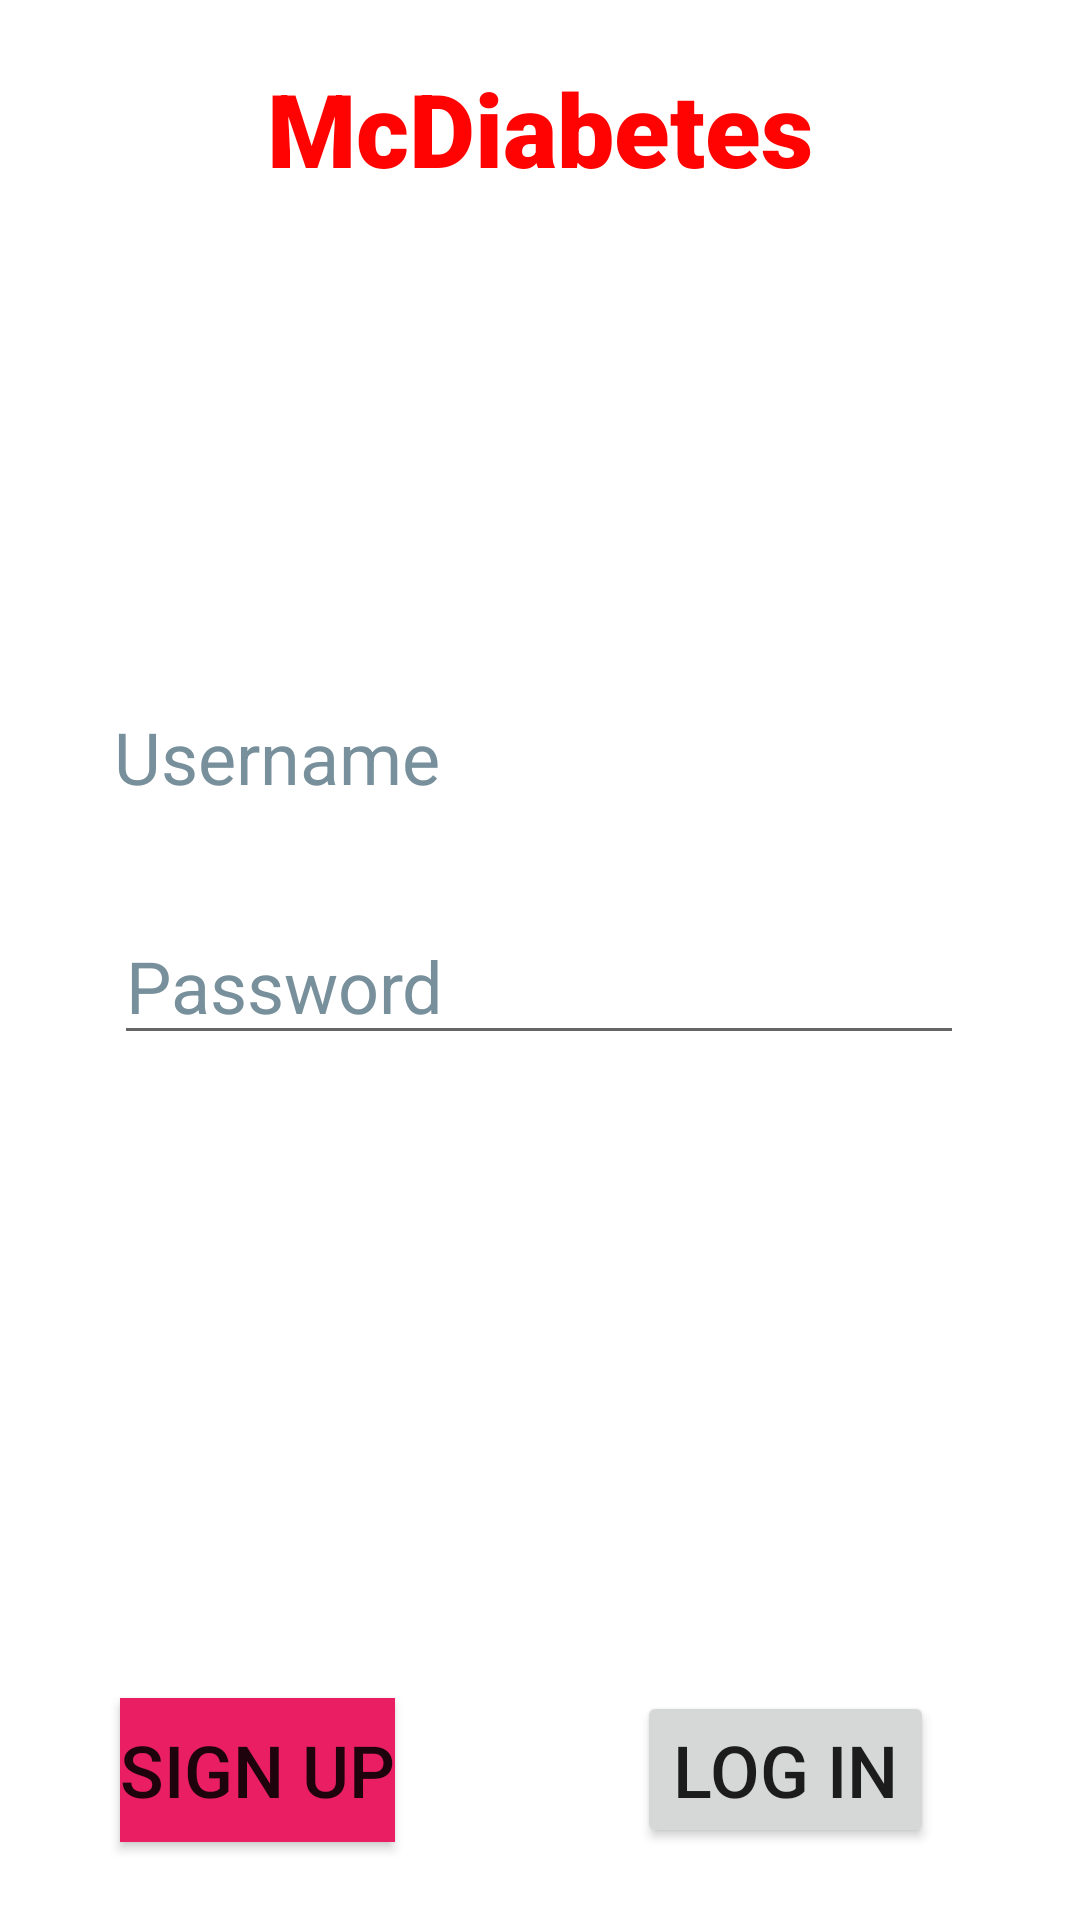

This screen was rendered from an Android layout file. Write that file and the resources it references.
<!-- AndroidManifest.xml: application theme Theme.McDiabetes -->
<!-- res/layout/activity_main.xml -->
<?xml version="1.0" encoding="utf-8"?>
<androidx.constraintlayout.widget.ConstraintLayout xmlns:android="http://schemas.android.com/apk/res/android"
    xmlns:app="http://schemas.android.com/apk/res-auto"
    xmlns:tools="http://schemas.android.com/tools"
    android:layout_width="match_parent"
    android:layout_height="match_parent"
    tools:context=".MainActivity">

    <TextView
        android:id="@+id/txtMcDiaetes"
        android:layout_width="wrap_content"
        android:layout_height="wrap_content"
        android:layout_marginTop="20dp"
        android:fontFamily="sans-serif-black"
        android:text="@string/mcdiabetes"
        android:textColor="#FF0303"
        android:textSize="34sp"
        app:layout_constraintEnd_toEndOf="parent"
        app:layout_constraintHorizontal_bias="0.5"
        app:layout_constraintStart_toStartOf="parent"
        app:layout_constraintTop_toTopOf="parent" />

    <EditText
        android:id="@+id/edtUsername"
        android:layout_width="wrap_content"
        android:layout_height="wrap_content"
        android:layout_marginTop="163dp"
        android:layout_marginBottom="26dp"
        android:background="#FFFFFF"
        android:ems="10"
        android:hint="@string/username"
        android:inputType="textPersonName"
        android:minHeight="48dp"
        android:textColorHint="#78909C"
        android:textSize="24sp"
        app:layout_constraintBottom_toTopOf="@+id/edtPassword"
        app:layout_constraintEnd_toEndOf="parent"
        app:layout_constraintHorizontal_bias="0.497"
        app:layout_constraintStart_toStartOf="parent"
        app:layout_constraintTop_toBottomOf="@+id/txtMcDiaetes"
        android:autofillHints="" />

    <EditText
        android:id="@+id/edtPassword"
        android:layout_width="wrap_content"
        android:layout_height="wrap_content"
        android:layout_marginTop="26dp"
        android:ems="10"
        android:hint="@string/password"
        android:inputType="textPassword"
        android:textColorHint="#78909C"
        android:textSize="24sp"
        app:layout_constraintEnd_toEndOf="parent"
        app:layout_constraintHorizontal_bias="0.497"
        app:layout_constraintStart_toStartOf="parent"
        app:layout_constraintTop_toBottomOf="@+id/edtUsername"
        android:autofillHints="" />

    <Button
        android:id="@+id/btnSignup"
        android:layout_width="wrap_content"
        android:layout_height="wrap_content"
        android:layout_marginStart="40dp"
        android:layout_marginTop="256dp"
        android:layout_marginBottom="68dp"
        android:background="#FF0808"
        android:backgroundTint="#E91E63"
        android:text="@string/sign_up"
        android:textSize="24sp"
        app:layout_constraintBottom_toBottomOf="parent"
        app:layout_constraintStart_toStartOf="parent"
        app:layout_constraintTop_toBottomOf="@+id/edtPassword" />

    <Button
        android:id="@+id/btnLogin"
        android:layout_width="wrap_content"
        android:layout_height="wrap_content"
        android:layout_marginStart="72dp"
        android:layout_marginTop="256dp"
        android:layout_marginEnd="40dp"
        android:layout_marginBottom="68dp"
        android:text="@string/log_in"
        android:textSize="24sp"
        app:layout_constraintBottom_toBottomOf="parent"
        app:layout_constraintEnd_toEndOf="parent"
        app:layout_constraintStart_toEndOf="@+id/btnSignup"
        app:layout_constraintTop_toBottomOf="@+id/edtPassword" />

</androidx.constraintlayout.widget.ConstraintLayout>
<!-- resources referenced by this layout -->
<resources>
  <string name="log_in">Log in</string>
  <string name="mcdiabetes">McDiabetes</string>
  <string name="password">Password</string>
  <string name="sign_up">Sign up</string>
  <string name="username">Username</string>
  <style name="Theme.McDiabetes" parent="Theme.MaterialComponents.DayNight.DarkActionBar">
          
          <item name="colorPrimary">@color/purple_500</item>
          <item name="colorPrimaryVariant">@color/purple_700</item>
          <item name="colorOnPrimary">@color/white</item>
          
          <item name="colorSecondary">@color/teal_200</item>
          <item name="colorSecondaryVariant">@color/teal_700</item>
          <item name="colorOnSecondary">@color/black</item>
          
          <item name="android:statusBarColor" tools:targetApi="l">?attr/colorPrimaryVariant</item>
          
      </style>
  <!-- not gathered from this repository: default colours our renderer supplied (Android Studio template values) -->
  <color name="purple_500">#FF6200EE</color>
  <color name="purple_700">#FF3700B3</color>
  <color name="teal_200">#FF03DAC5</color>
  <color name="teal_700">#FF018786</color>
  <color name="black">#FF000000</color>
  <color name="white">#FFFFFFFF</color>
</resources>
